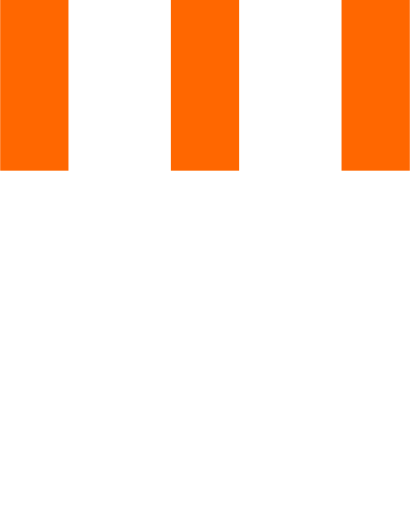
t = 0.00 s
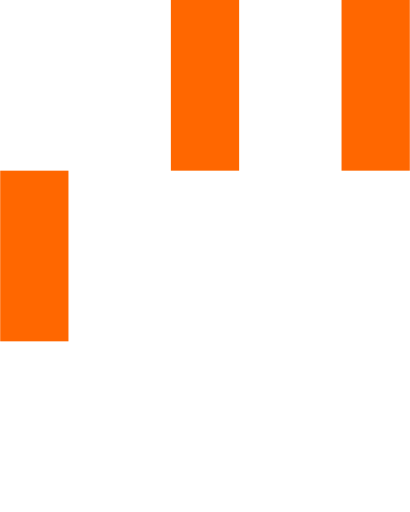
t = 0.15 s
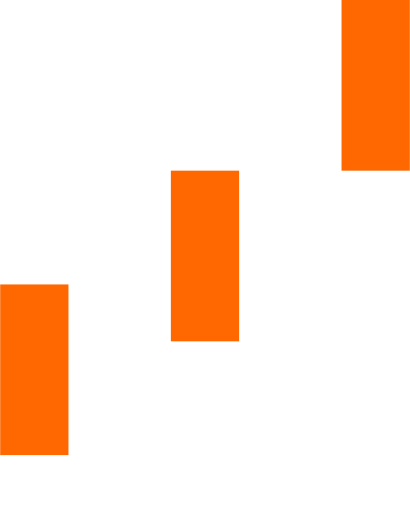
t = 0.35 s
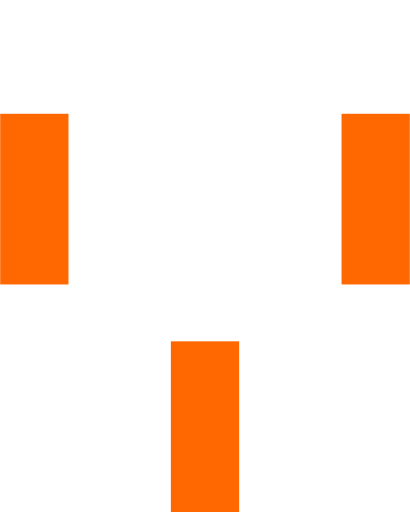
t = 0.50 s
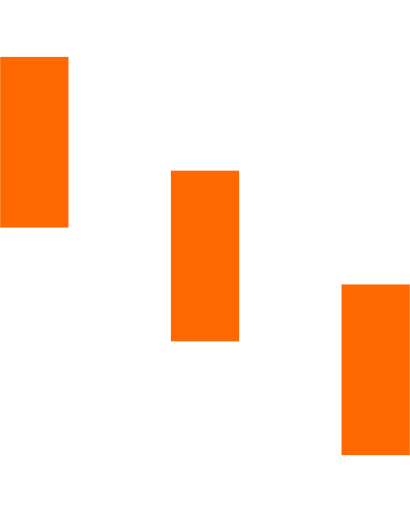
t = 0.65 s
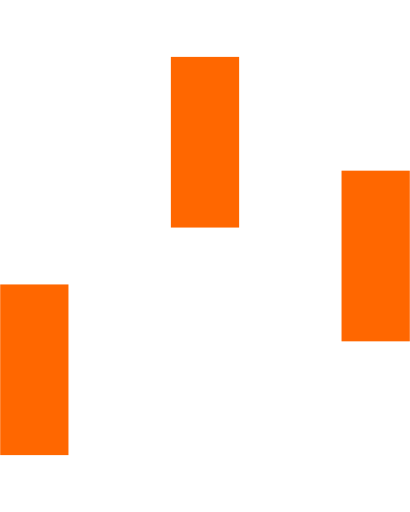
t = 0.85 s

The animated SVG that drew these frames (rendered in a browser with its animation timeline set to each time). Animation: 3 SMIL elements (animateTransform=3); one cycle of 1.00 s, repeats indefinitely.

<svg version="1.1" id="Layer_1" xmlns="http://www.w3.org/2000/svg" xmlns:xlink="http://www.w3.org/1999/xlink" x="0px" y="0px"
     width="24px" height="30px" viewBox="0 0 24 30" style="enable-background:new 0 0 50 50;" xml:space="preserve">
    <rect x="0" y="0" width="4" height="10" fill="#FF6700">
      <animateTransform attributeType="xml"
        attributeName="transform" type="translate"
        values="0 0; 0 20; 0 0"
        begin="0" dur="0.6s" repeatCount="indefinite" />
    </rect>
    <rect x="10" y="0" width="4" height="10" fill="#FF6700">
      <animateTransform attributeType="xml"
        attributeName="transform" type="translate"
        values="0 0; 0 20; 0 0"
        begin="0.2s" dur="0.6s" repeatCount="indefinite" />
    </rect>
    <rect x="20" y="0" width="4" height="10" fill="#FF6700">
      <animateTransform attributeType="xml"
        attributeName="transform" type="translate"
        values="0 0; 0 20; 0 0"
        begin="0.4s" dur="0.6s" repeatCount="indefinite" />
    </rect>
</svg>